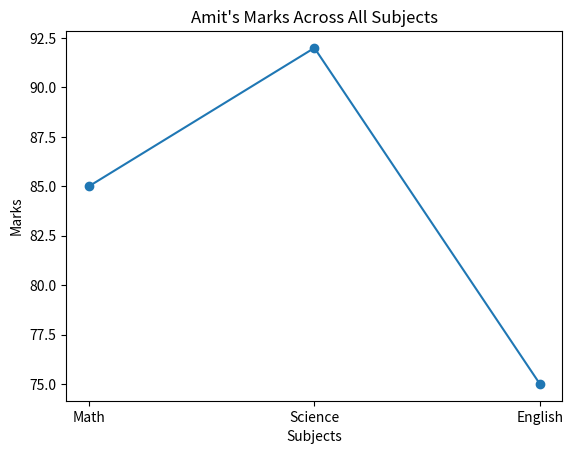

Write the Python code that produced this figure.
import pandas as pd 
import matplotlib.pyplot as plt

def main():
        data = {
        'Name': ['Amit', 'Sagar', 'Pooja'],
        'Math': [85,90,78],
        'Science': [92,88,80],
        'English': [75,85,82]
    }
        df = pd.DataFrame(data)
        # Print the DataFrame
        print("Student Marks DataFrame:")
        print(df)

        df['Total'] = df[['Math', 'Science', 'English']].sum(axis=1)

        # Plot Amit's marks across all subjects
        amit_marks = df[df['Name'] == 'Amit'][['Math', 'Science', 'English']].values.flatten()
        subjects = ['Math', 'Science', 'English']
        plt.plot(subjects, amit_marks, marker='o')

        # Add labels and a title
        plt.xlabel("Subjects")
        plt.ylabel("Marks")
        plt.title("Amit's Marks Across All Subjects")

        # Display the plot
        plt.show()

        
if __name__ =="__main__":
        main()
